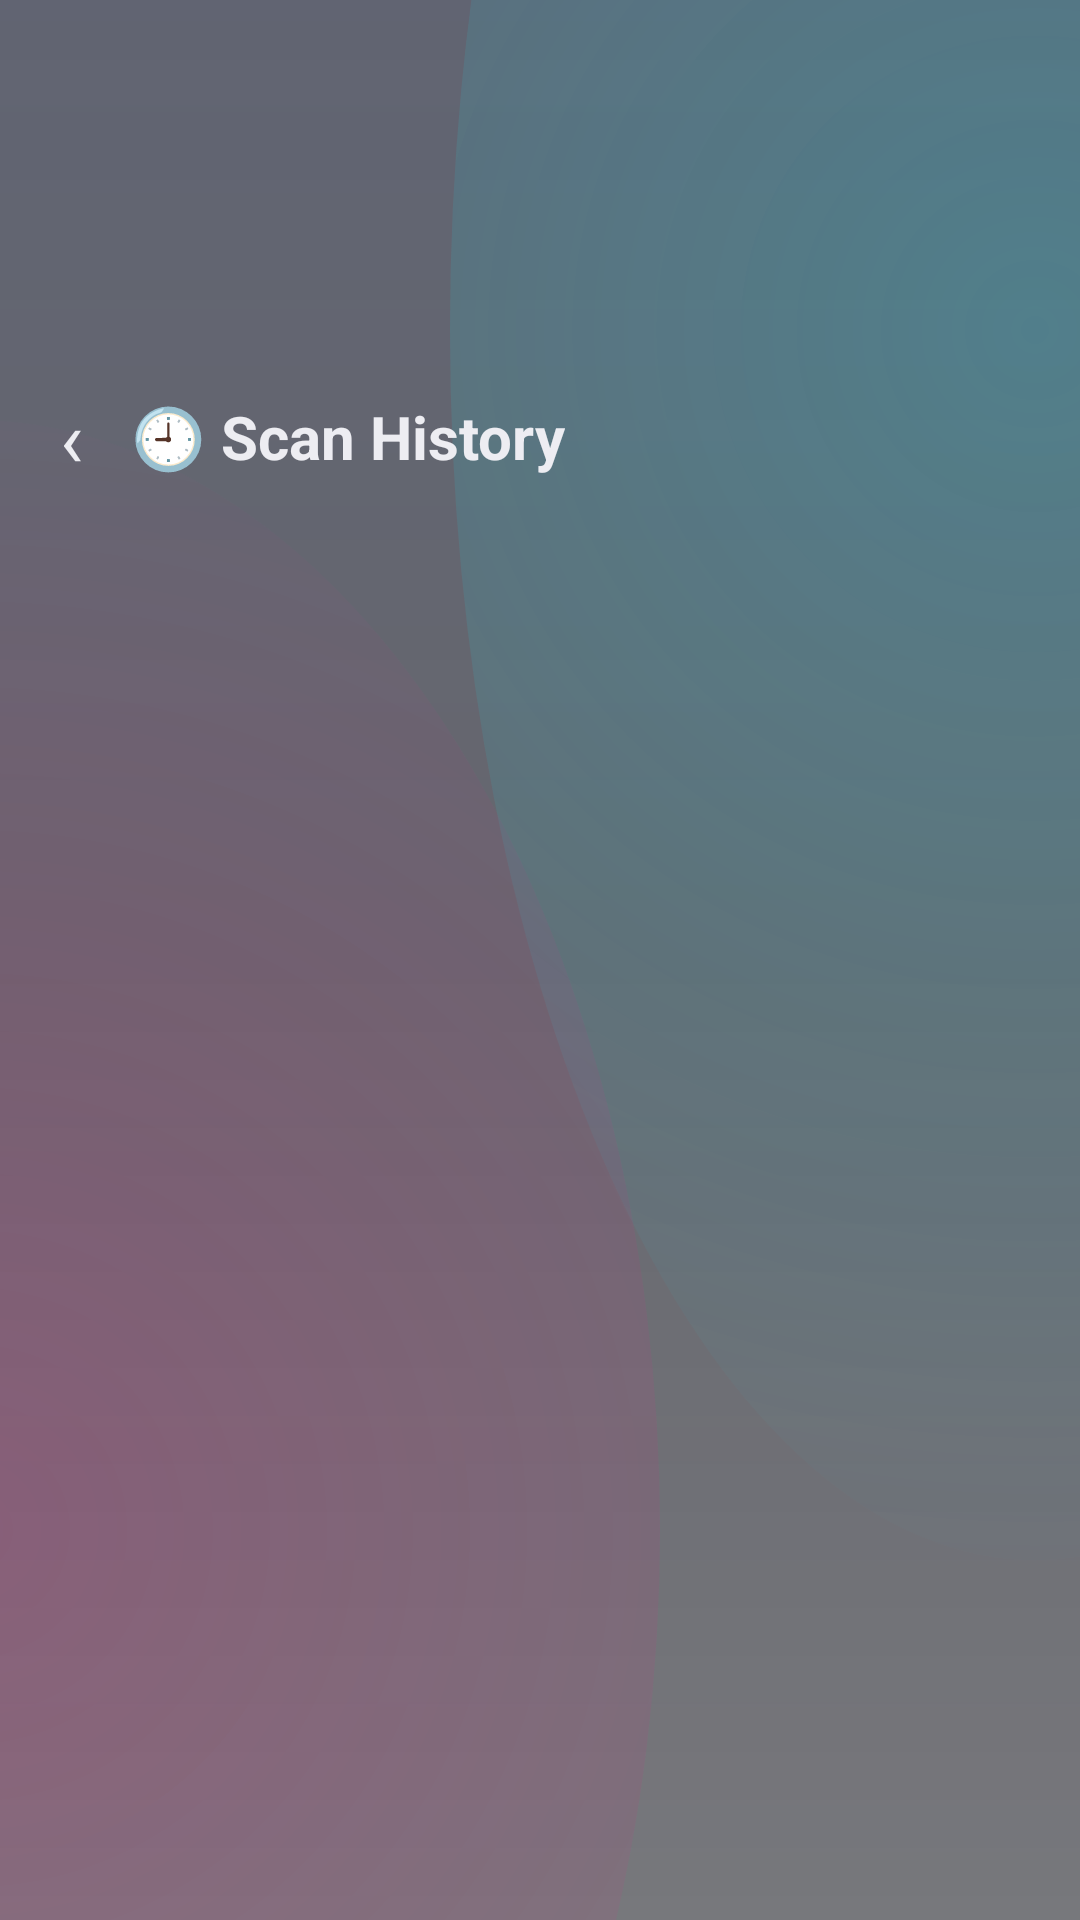

Write the Android layout XML for this screen, with the resource values it uses.
<!-- AndroidManifest.xml: application theme AppTheme -->
<!-- res/layout/activity_history.xml -->
<?xml version="1.0" encoding="utf-8"?>
<LinearLayout xmlns:android="http://schemas.android.com/apk/res/android"
    android:layout_width="match_parent"
    android:layout_height="match_parent"
    android:orientation="vertical"
    android:background="@android:color/transparent">

    <LinearLayout
        android:layout_width="match_parent"
        android:layout_height="wrap_content"
        android:orientation="horizontal"
        android:layout_marginTop="80dp"
        android:gravity="center_vertical"
        android:paddingHorizontal="20dp"
        android:paddingTop="48dp"
        android:paddingBottom="12dp">

        <TextView
            android:id="@+id/btn_back"
            android:layout_width="wrap_content"
            android:layout_height="wrap_content"
            android:text="‹"
            android:textSize="26sp"
            android:textColor="#EDEDF2"
            android:paddingEnd="16dp"
            android:clickable="true"
            android:focusable="true" />

        <TextView
            android:layout_width="wrap_content"
            android:layout_height="wrap_content"
            android:text="🕘 Scan History"
            android:textSize="20sp"
            android:textColor="#EDEDF2"
            android:textStyle="bold" />
    </LinearLayout>

    <TextView
        android:id="@+id/tv_empty"
        android:layout_width="match_parent"
        android:layout_height="wrap_content"
        android:text="No scans yet.\nRun a network scan first."
        android:textSize="13sp"
        android:textColor="#5E5E70"
        android:paddingHorizontal="20dp"
        android:visibility="gone" />

    <androidx.recyclerview.widget.RecyclerView
        android:id="@+id/list"
        android:layout_width="match_parent"
        android:layout_height="match_parent"
        android:clipToPadding="false"
        android:padding="14dp"
        android:overScrollMode="never" />
</LinearLayout>
<!-- resources referenced by this layout -->
<resources>
  <style name="AppTheme" parent="Theme.AppCompat.NoActionBar">
          <item name="android:windowBackground">@drawable/bg_root</item>
          <item name="android:statusBarColor">@android:color/transparent</item>
          <item name="android:navigationBarColor">#FF060910</item>
          <item name="android:windowLightStatusBar">false</item>
          <item name="colorAccent">#FF0080</item>
          <item name="colorPrimary">#0C1220</item>
          <item name="colorPrimaryDark">#060910</item>
          <item name="android:windowDrawsSystemBarBackgrounds">true</item>
          <item name="android:windowActivityTransitions">true</item>
          <item name="android:windowContentTransitions">true</item>
          <item name="android:windowAllowEnterTransitionOverlap">true</item>
          <item name="android:windowAllowReturnTransitionOverlap">true</item>
          <item name="android:alertDialogTheme">@style/GlassDialogTheme</item>
      </style>
  <!-- drawable bg_root (drawable) -->
  <?xml version="1.0" encoding="utf-8"?>
  <layer-list xmlns:android="http://schemas.android.com/apk/res/android">
      
      <item>
          <shape>
              <gradient android:angle="270"
                  android:startColor="#FF0C1126"
                  android:centerColor="#FF080A16"
                  android:endColor="#FF04050D" />
          </shape>
      </item>
      
      <item android:top="-300dp" android:left="150dp" android:right="-180dp" android:bottom="120dp">
          <shape android:shape="oval">
              <gradient android:type="radial"
                  android:centerX="0.5" android:centerY="0.5"
                  android:startColor="#4A00F0FF"
                  android:endColor="#0000F0FF"
                  android:gradientRadius="430dp" />
          </shape>
      </item>
      
      <item android:top="140dp" android:left="-240dp" android:right="140dp" android:bottom="-240dp">
          <shape android:shape="oval">
              <gradient android:type="radial"
                  android:centerX="0.5" android:centerY="0.5"
                  android:startColor="#45FF0080"
                  android:endColor="#00FF0080"
                  android:gradientRadius="400dp" />
          </shape>
      </item>
  </layer-list>
  <style name="GlassDialogTheme" parent="Theme.AppCompat.Dialog.Alert">
          <item name="android:windowBackground">@drawable/glass_dialog</item>
          <item name="android:windowIsFloating">true</item>
          <item name="colorAccent">#FF0080</item>
      </style>
  <!-- drawable glass_dialog (drawable) -->
  <?xml version="1.0" encoding="utf-8"?>
  <layer-list xmlns:android="http://schemas.android.com/apk/res/android">
      
      <item android:top="5dp" android:left="3dp" android:right="3dp" android:bottom="-2dp">
          <shape>
              <corners android:radius="24dp" />
              <solid android:color="#33000000" />
          </shape>
      </item>
      
      <item>
          <shape>
              <corners android:radius="24dp" />
              <solid android:color="#B90E0E1E" />
              <stroke android:width="1dp" android:color="#5E00F0FF" />
          </shape>
      </item>
      
      <item android:top="3dp" android:left="3dp" android:right="3dp" android:bottom="3dp">
          <shape>
              <corners android:radius="21dp" />
              <solid android:color="#12FFFFFF" />
          </shape>
      </item>
      
      <item android:top="1dp" android:left="1dp" android:right="1dp" android:bottom="36dp">
          <shape>
              <gradient android:angle="270"
                  android:startColor="#2AFFFFFF"
                  android:endColor="#00FFFFFF" />
              <corners android:radius="23dp" />
          </shape>
      </item>
  </layer-list>
</resources>
